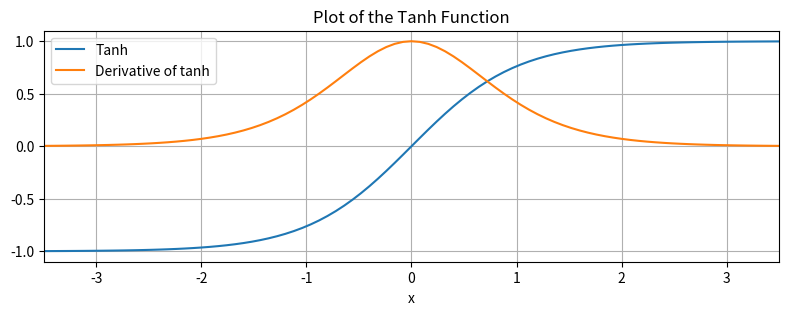

Write Python code to recreate this figure.
#!/usr/bin/env python3
import matplotlib.pyplot as plt
import numpy as np
import scipy.stats

xs = np.linspace(-4, 4, 101)
ys = np.tanh(xs)
ds = 1 - ys * ys

plt.figure(figsize=(10,3))
plt.plot(xs, ys, label="Tanh")
plt.plot(xs, ds, label="Derivative of tanh")
plt.xlabel("x")
plt.xlim(-3.5, 3.5)
plt.yticks(np.arange(-1.0, 1.0001, step=0.5))
plt.gca().set_aspect(1)
plt.grid(True)
plt.title("Plot of the Tanh Function")
plt.legend(loc="upper left")
plt.savefig("tanh.svg", transparent=True, bbox_inches="tight")
